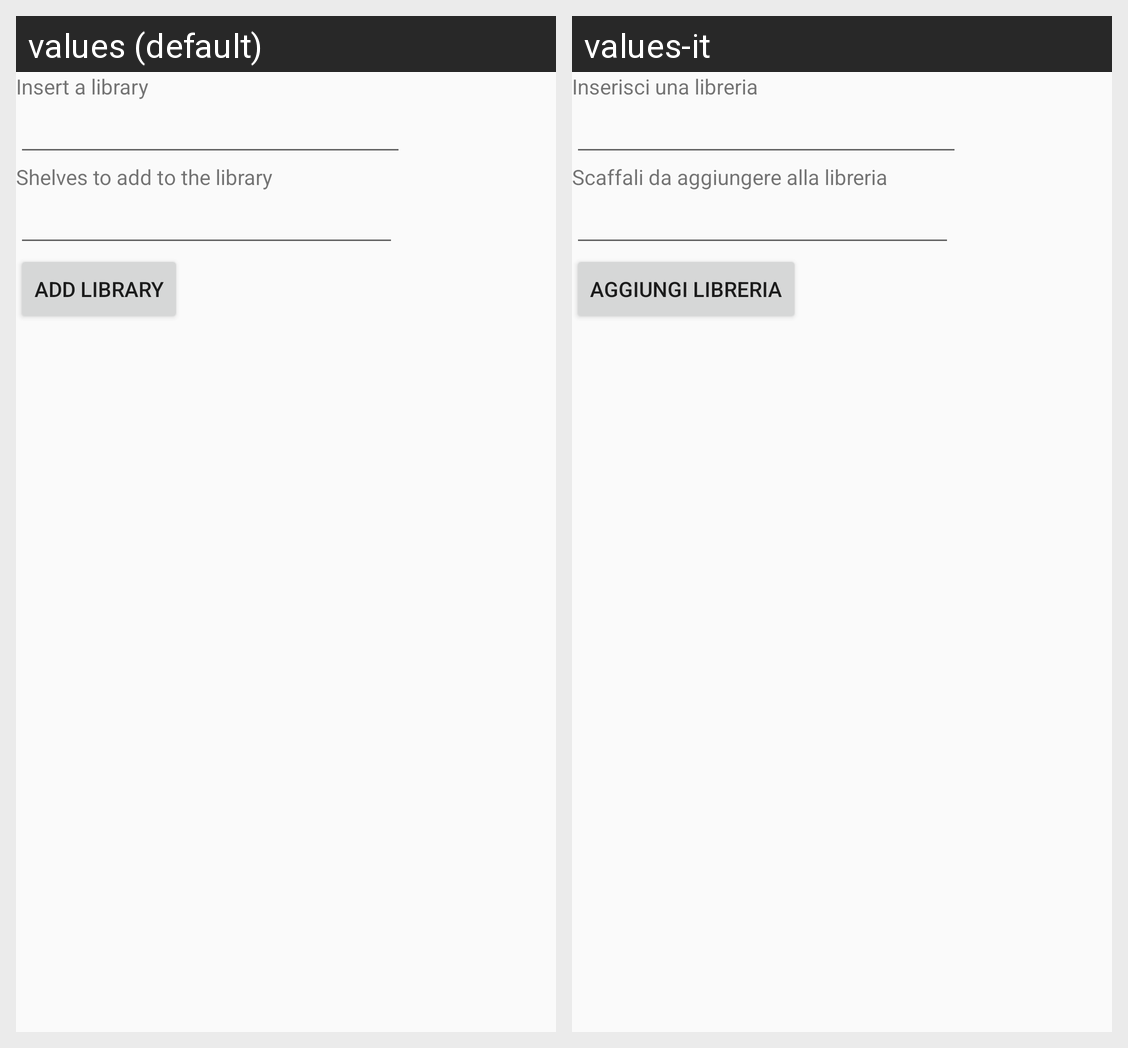

For this localized Android screen grid, give each drawn string resource with its value in every locale shown.
Android screen res/layout/dialog_add_library.xml rendered under 2 locales, left to right: values (default), values-it. Device: Nexus 5 (rendered at 1080×1920; each locale shown at half size, 540×960, under a caption strip naming it); theme AppTheme.
Strings drawn on this screen, with the default value and each locale's value (text and hints the layout hard-codes, and strings that could not be matched under every locale, appear in the picture but are not listed):

insert_library
  values: Insert a library
  values-it: Inserisci una libreria

shelves_to_add
  values: Shelves to add to the library
  values-it: Scaffali da aggiungere alla libreria

add_library
  values: Add Library
  values-it: Aggiungi libreria
